Run: headless pygame with SDL's dummy video driver; simulated clock (each Clock.tick advances the game by its frame time, no real sleeping); random seed 0; keys injected as events and as key.get_pressed() state; mouse plan: one left click at the window centre at the start of phase 2, then a move to the lower-right quarter at the start of phase 3.
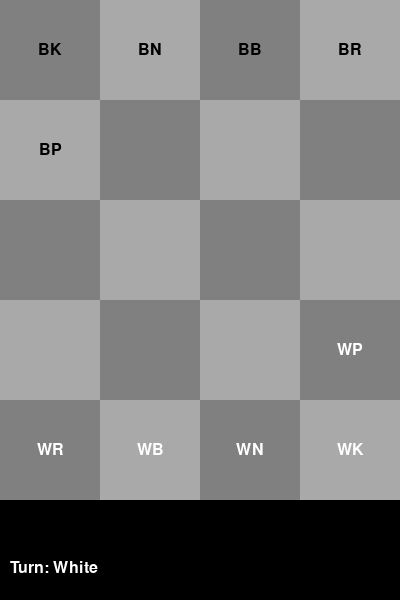
Frame 1 of 4 · flips 1–60 · no input
Frame 2 of 4 · flips 61–180 · clicked the window centre · tapped SPACE, RETURN · held RIGHT (→), D · screen unchanged from frame 1, image omitted
Frame 3 of 4 · flips 181–300 · moved the mouse to the lower-right quarter · held DOWN (↓), S · screen unchanged from frame 2, image omitted
Frame 4 of 4 · flips 301–420 · held LEFT (←), A, UP (↑), W · screen unchanged from frame 3, image omitted

The pygame program that drew these frames:

import pygame
import sys
from itertools import product

# Initialize Pygame
pygame.init()

# -----------------------------
# Constants and Configuration
# -----------------------------

# Board dimensions
ROWS, COLS = 5, 4
SQUARE_SIZE = 100
WIDTH, HEIGHT = COLS * SQUARE_SIZE, ROWS * SQUARE_SIZE
FPS = 60

# Colors
WHITE = (255, 255, 255)
GRAY = (128, 128, 128)
DARK_GRAY = (169, 169, 169)
BLACK = (0, 0, 0)
GREEN = (0, 255, 0)
BLUE = (0, 0, 255)
RED = (255, 0, 0)

# Piece Encoding
EMPTY = 0
WK = 1   # White King
WB = 2   # White Bishop
WN = 3   # White Knight
WR = 4   # White Rook
WP = 5   # White Pawn
BK = -1  # Black King
BB = -2  # Black Bishop
BN = -3  # Black Knight
BR = -4  # Black Rook
BP = -5  # Black Pawn

# Mapping from piece to image file (Ensure you have these images in a 'images' folder)
# For simplicity, we will use simple shapes instead of images in this implementation.

# Font for rendering text
FONT = pygame.font.SysFont(None, 24)

# -----------------------------
# Helper Functions
# -----------------------------

def encode_action(from_pos, to_pos):
    """
    Encode (from_pos, to_pos) to a single integer action.
    from_pos and to_pos are tuples: (row, col)
    """
    from_idx = from_pos[0] * COLS + from_pos[1]
    to_idx = to_pos[0] * COLS + to_pos[1]
    return from_idx * (ROWS * COLS) + to_idx

def decode_action(action):
    """
    Decode a single integer action to (from_pos, to_pos).
    Returns tuples: (from_pos, to_pos)
    """
    to_idx = action % (ROWS * COLS)
    from_idx = action // (ROWS * COLS)
    from_pos = (from_idx // COLS, from_idx % COLS)
    to_pos = (to_idx // COLS, to_idx % COLS)
    return from_pos, to_pos

# -----------------------------
# Micro Chess Environment
# -----------------------------

class MicroChess:
    def __init__(self):
        self.reset()

    def reset(self):
        # Initialize the board to the correct starting position
        self.board = [
            [BK, BN, BB, BR],       # Row 0
            [BP, EMPTY, EMPTY, EMPTY],  # Row 1
            [EMPTY, EMPTY, EMPTY, EMPTY],  # Row 2
            [EMPTY, EMPTY, EMPTY, WP],  # Row 3
            [WR, WB, WN, WK]        # Row 4
        ]
        self.current_turn = 1  # 1 for White, -1 for Black
        self.done = False
        self.winner = None
        self.move_count = 0
        self.selected_piece = None
        self.valid_moves = []

    def get_valid_moves(self, position):
        """
        Given a position, return all valid move positions based on piece type
        """
        piece = self.board[position[0]][position[1]]
        moves = []
        row, col = position

        if piece == EMPTY or piece * self.current_turn <= 0:
            return moves  # No piece to move or not player's piece

        if abs(piece) == WK:
            directions = [(-1, -1), (-1, 0), (-1, 1),
                          (0, -1),          (0, 1),
                          (1, -1),  (1, 0), (1, 1)]
            for dr, dc in directions:
                r, c = row + dr, col + dc
                if self.is_within_board(r, c):
                    target = self.board[r][c]
                    if target * self.current_turn <= 0:
                        moves.append((r, c))

        elif abs(piece) == WR:
            # Rook moves: horizontal and vertical
            directions = [(-1, 0), (1, 0), (0, -1), (0, 1)]
            for dr, dc in directions:
                r, c = row + dr, col + dc
                while self.is_within_board(r, c):
                    target = self.board[r][c]
                    if target == EMPTY:
                        moves.append((r, c))
                    elif target * self.current_turn < 0:
                        moves.append((r, c))
                        break
                    else:
                        break
                    r += dr
                    c += dc

        elif abs(piece) == WB:
            # Bishop moves: diagonals
            directions = [(-1, -1), (-1, 1), (1, -1), (1, 1)]
            for dr, dc in directions:
                r, c = row + dr, col + dc
                while self.is_within_board(r, c):
                    target = self.board[r][c]
                    if target == EMPTY:
                        moves.append((r, c))
                    elif target * self.current_turn < 0:
                        moves.append((r, c))
                        break
                    else:
                        break
                    r += dr
                    c += dc

        elif abs(piece) == WN:
            # Knight moves: L-shapes
            knight_moves = [(-2, -1), (-2, 1), (-1, -2), (-1, 2),
                           (1, -2), (1, 2), (2, -1), (2, 1)]
            for dr, dc in knight_moves:
                r, c = row + dr, col + dc
                if self.is_within_board(r, c):
                    target = self.board[r][c]
                    if target * self.current_turn <= 0:
                        moves.append((r, c))

        elif abs(piece) == WP:
            # Pawn moves: forward one, capture diagonally
            direction = -1 if piece > 0 else 1
            # Forward move
            r, c = row + direction, col
            if self.is_within_board(r, c) and self.board[r][c] == EMPTY:
                moves.append((r, c))
            # Captures
            for dc in [-1, 1]:
                r, c = row + direction, col + dc
                if self.is_within_board(r, c):
                    target = self.board[r][c]
                    if target * self.current_turn < 0:
                        moves.append((r, c))
        return moves

    def is_within_board(self, r, c):
        return 0 <= r < ROWS and 0 <= c < COLS

    def make_move(self, from_pos, to_pos):
        """
        Execute a move from from_pos to to_pos
        Returns a tuple (valid, message)
        """
        if self.done:
            return False, "Game is over."

        piece = self.board[from_pos[0]][from_pos[1]]
        if piece == EMPTY or piece * self.current_turn <= 0:
            return False, "No piece to move or not your turn."

        valid_moves = self.get_valid_moves(from_pos)
        if to_pos not in valid_moves:
            return False, "Invalid move."

        target_piece = self.board[to_pos[0]][to_pos[1]]
        # Execute move
        self.board[to_pos[0]][to_pos[1]] = piece
        self.board[from_pos[0]][from_pos[1]] = EMPTY

        # Check for capture
        capture = False
        if target_piece != EMPTY:
            capture = True

        # Check for promotion
        promotion = False
        if piece == WP and to_pos[0] == 0:
            self.board[to_pos[0]][to_pos[1]] = WR  # Promote to Rook
            promotion = True
        elif piece == BP and to_pos[0] == ROWS - 1:
            self.board[to_pos[0]][to_pos[1]] = BR  # Promote to Rook
            promotion = True

        # Increment move count
        self.move_count += 1

        # Check for checkmate or stalemate
        opponent = -self.current_turn
        if self.is_checkmate(opponent):
            self.done = True
            self.winner = self.current_turn
            message = "Checkmate! {} wins.".format("White" if self.current_turn == 1 else "Black")
            self.current_turn *= -1  # Switch turn for consistency
            return True, message
        elif self.is_stalemate(opponent):
            self.done = True
            self.winner = 0
            message = "Stalemate! It's a draw."
            self.current_turn *= -1
            return True, message
        elif self.move_count >= 100:
            self.done = True
            self.winner = 0
            message = "Move limit reached. It's a draw."
            self.current_turn *= -1
            return True, message
        else:
            # Switch turn
            self.current_turn *= -1
            if capture and promotion:
                message = "Piece captured and pawn promoted."
            elif capture:
                message = "Piece captured."
            elif promotion:
                message = "Pawn promoted."
            else:
                message = "Move executed."
            return True, message

    def is_checkmate(self, player):
        """
        Checkmate if the player's king is missing or player has no legal moves.
        """
        # Check if King is present
        king_present = False
        king_piece = WK if player == 1 else BK
        for row in self.board:
            if king_piece in row:
                king_present = True
                break
        if not king_present:
            return True

        # Check if player has any legal moves
        for r in range(ROWS):
            for c in range(COLS):
                piece = self.board[r][c]
                if piece * player > 0:
                    moves = self.get_valid_moves((r, c))
                    if moves:
                        return False
        return True

    def is_stalemate(self, player):
        """
        Stalemate if the player has no legal moves and is not in check.
        """
        # Check if King is present
        king_present = False
        king_piece = WK if player == 1 else BK
        for row in self.board:
            if king_piece in row:
                king_present = True
                break
        if not king_present:
            return False  # It's checkmate, not stalemate

        # Check if player has any legal moves
        for r in range(ROWS):
            for c in range(COLS):
                piece = self.board[r][c]
                if piece * player > 0:
                    moves = self.get_valid_moves((r, c))
                    if moves:
                        return False
        return True

# -----------------------------
# Pygame GUI Components
# -----------------------------

class ChessGUI:
    def __init__(self):
        self.screen = pygame.display.set_mode((WIDTH, HEIGHT + 100))  # Extra space for messages
        pygame.display.set_caption("Micro Chess")
        self.clock = pygame.time.Clock()
        self.game = MicroChess()
        self.selected = None
        self.valid_moves = []
        self.message = ""
        self.running = True

    def draw_board(self):
        for r in range(ROWS):
            for c in range(COLS):
                rect = pygame.Rect(c * SQUARE_SIZE, r * SQUARE_SIZE, SQUARE_SIZE, SQUARE_SIZE)
                if (r + c) % 2 == 0:
                    pygame.draw.rect(self.screen, GRAY, rect)
                else:
                    pygame.draw.rect(self.screen, DARK_GRAY, rect)
                # Highlight selected square
                if self.selected == (r, c):
                    pygame.draw.rect(self.screen, BLUE, rect, 3)
                # Highlight valid moves
                if (r, c) in self.valid_moves:
                    pygame.draw.circle(self.screen, GREEN, rect.center, 15)

    def draw_pieces(self):
        for r in range(ROWS):
            for c in range(COLS):
                piece = self.game.board[r][c]
                if piece != EMPTY:
                    self.draw_piece(r, c, piece)

    def draw_piece(self, row, col, piece):
        # For simplicity, represent pieces with text
        piece_str = ""
        if piece == WK:
            piece_str = "WK"
        elif piece == WB:
            piece_str = "WB"
        elif piece == WN:
            piece_str = "WN"
        elif piece == WR:
            piece_str = "WR"
        elif piece == WP:
            piece_str = "WP"
        elif piece == BK:
            piece_str = "BK"
        elif piece == BB:
            piece_str = "BB"
        elif piece == BN:
            piece_str = "BN"
        elif piece == BR:
            piece_str = "BR"
        elif piece == BP:
            piece_str = "BP"

        # Set color based on piece ownership
        if piece > 0:
            color = WHITE
        else:
            color = BLACK

        text = FONT.render(piece_str, True, color)
        text_rect = text.get_rect(center=((col + 0.5) * SQUARE_SIZE, (row + 0.5) * SQUARE_SIZE))
        self.screen.blit(text, text_rect)

    def draw_message(self):
        # Draw message box
        rect = pygame.Rect(0, HEIGHT, WIDTH, 100)
        pygame.draw.rect(self.screen, BLACK, rect)
        # Render text
        lines = self.message.split('\n')
        for i, line in enumerate(lines):
            text = FONT.render(line, True, WHITE)
            self.screen.blit(text, (10, HEIGHT + 10 + i * 20))
        # Render turn info
        turn_text = "Turn: White" if self.game.current_turn == 1 else "Turn: Black"
        text = FONT.render(turn_text, True, WHITE)
        self.screen.blit(text, (10, HEIGHT + 60))

    def handle_click(self, pos):
        x, y = pos
        if y > HEIGHT:
            return  # Clicked outside the board
        c = x // SQUARE_SIZE
        r = y // SQUARE_SIZE
        if self.selected:
            if (r, c) in self.valid_moves:
                success, msg = self.game.make_move(self.selected, (r, c))
                if success:
                    self.message = msg
                else:
                    self.message = msg
                self.selected = None
                self.valid_moves = []
            else:
                # Select another piece
                piece = self.game.board[r][c]
                if piece * self.game.current_turn > 0:
                    self.selected = (r, c)
                    self.valid_moves = self.game.get_valid_moves((r, c))
                    self.message = ""
        else:
            # Select a piece
            piece = self.game.board[r][c]
            if piece * self.game.current_turn > 0:
                self.selected = (r, c)
                self.valid_moves = self.game.get_valid_moves((r, c))
                self.message = ""

    def run(self):
        while self.running:
            self.clock.tick(FPS)
            for event in pygame.event.get():
                if event.type == pygame.QUIT:
                    self.running = False
                elif event.type == pygame.MOUSEBUTTONDOWN:
                    if not self.game.done:
                        self.handle_click(pygame.mouse.get_pos())
                    else:
                        # If game is over, reset on any click
                        self.game.reset()
                        self.selected = None
                        self.valid_moves = []
                        self.message = "Game reset."

            # Draw everything
            self.screen.fill(GREEN)
            self.draw_board()
            self.draw_pieces()
            self.draw_message()

            pygame.display.flip()

        pygame.quit()
        sys.exit()

# -----------------------------
# Main Execution
# -----------------------------

if __name__ == "__main__":
    gui = ChessGUI()
    gui.run()
